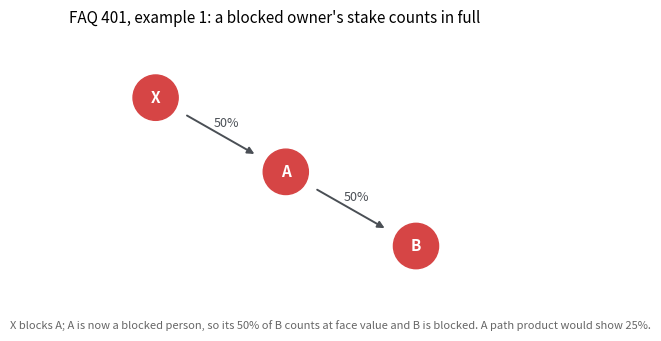

Write the Python code that produced this figure. (Note: this script raises an exception after producing the figure.)
"""Regenerate the README diagrams. Deterministic, zero third-party deps beyond matplotlib.

    python3 docs/make_figures.py

Statuses: blocked = red, not blocked = grey, indeterminate = amber.
"""

import matplotlib

matplotlib.use("Agg")
matplotlib.rcParams["svg.fonttype"] = "path"
import matplotlib.pyplot as plt

BLOCKED = "#d64545"
CLEAR = "#9aa3ad"
UNKNOWN = "#e0a458"
EDGE = "#4a4f55"


def draw(name, nodes, edges, title, caption):
    fig, ax = plt.subplots(figsize=(5.6, 3.4), dpi=100)
    ax.set_xlim(0, 10)
    ax.set_ylim(0, 6)
    ax.axis("off")
    for (o, e, label, dashed) in edges:
        x1, y1 = nodes[o][:2]
        x2, y2 = nodes[e][:2]
        ax.annotate("", xy=(x2, y2), xytext=(x1, y1),
                    arrowprops=dict(arrowstyle="-|>", color=EDGE, lw=1.4,
                                    linestyle="--" if dashed else "-",
                                    shrinkA=26, shrinkB=26))
        mx, my = (x1 + x2) / 2, (y1 + y2) / 2
        ax.text(mx + 0.12, my + 0.18, label, fontsize=9, color=EDGE,
                ha="center", style="italic" if dashed else "normal")
    for _, (x, y, label, status) in nodes.items():
        color = {"blocked": BLOCKED, "clear": CLEAR, "unknown": UNKNOWN}[status]
        ax.add_patch(plt.Circle((x, y), 0.52, color=color, zorder=3))
        ax.text(x, y, label, fontsize=11, color="white", ha="center",
                va="center", zorder=4, fontweight="bold")
    ax.set_title(title, fontsize=11, loc="left", pad=10)
    fig.text(0.02, 0.02, caption, fontsize=8, color="#666")
    fig.savefig(f"docs/img/{name}.svg", bbox_inches="tight")
    plt.close(fig)


draw("faq401_ex1",
     {"X": (2, 4.6, "X", "blocked"), "A": (5, 2.9, "A", "blocked"),
      "B": (8, 1.2, "B", "blocked")},
     [("X", "A", "50%", False), ("A", "B", "50%", False)],
     "FAQ 401, example 1: a blocked owner's stake counts in full",
     "X blocks A; A is now a blocked person, so its 50% of B counts at face value and B is blocked. A path product would show 25%.")

draw("faq401_ex2",
     {"X": (1.6, 2.9, "X", "blocked"), "A": (5, 4.6, "A", "blocked"),
      "B": (5, 1.2, "B", "blocked"), "C": (8.4, 2.9, "C", "blocked")},
     [("X", "A", "50%", False), ("X", "B", "50%", False),
      ("A", "C", "25%", False), ("B", "C", "25%", False)],
     "FAQ 401, example 2: two blocked channels aggregate",
     "C is owned 25% + 25% by blocked persons: 50% in the aggregate. A path product would show 25%.")

draw("faq401_ex4",
     {"X": (1.6, 2.9, "X", "blocked"), "A": (5, 4.6, "A", "blocked"),
      "B": (5, 1.2, "B", "clear"), "C": (8.4, 2.9, "C", "clear")},
     [("X", "A", "50%", False), ("X", "B", "25%", False),
      ("A", "C", "25%", False), ("B", "C", "25%", False)],
     "FAQ 401, example 4: only A is blocked",
     "B is not blocked, so its 25% of C counts for nothing. C's aggregate from blocked owners is 25%.")

draw("cycle_crossholdings",
     {"X": (1.6, 2.9, "X", "blocked"), "A": (5.4, 4.4, "A", "unknown"),
      "B": (5.4, 1.4, "B", "unknown")},
     [("X", "A", "20%", False), ("X", "B", "20%", False),
      ("A", "B", "30%", False), ("B", "A", "30%", False)],
     "Circular ownership: the guidance is silent",
     "Build up from X: neither clears 50%. Assume both blocked: they hold each other up. The engine flags the disagreement.")

draw("unknown_stakes",
     {"X": (2.2, 4.4, "X", "blocked"), "Y": (2.2, 1.4, "Y", "blocked"),
      "A": (7.4, 2.9, "A", "unknown")},
     [("X", "A", "40%", False), ("Y", "A", "?", True)],
     "Unknown is not 'not blocked'",
     "Known stakes from blocked persons: 40%. The unknown holding could push A over 50%: indeterminate, not a clean pass.")

print("wrote 5 figures")
